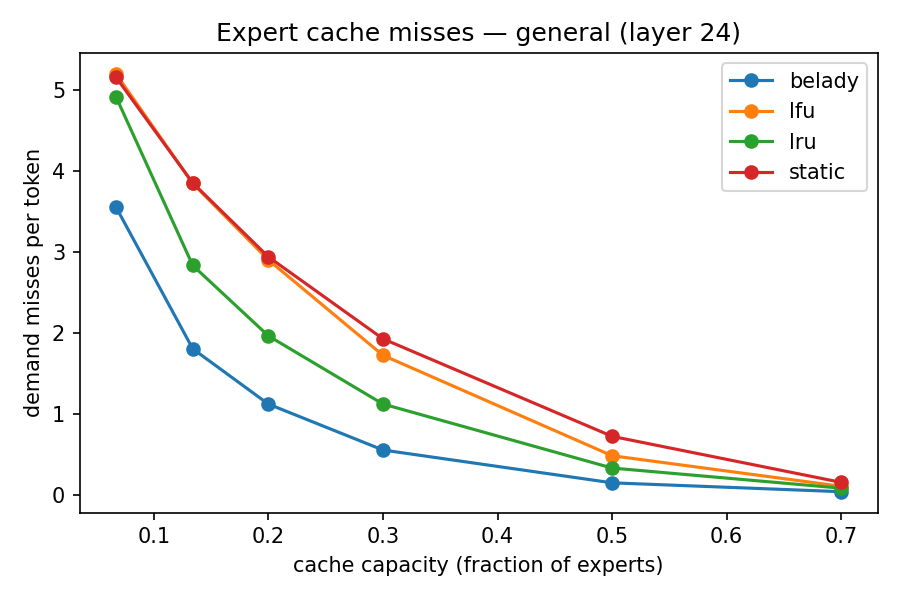

The file beside this chart, header and first rows:
domain, layer, policy, cap_frac, capacity, demand_miss_per_tok, prefetch_per_tok, est_tok_per_s
general, 24, lru, 0.067, 8, 4.921, 0.0, 40.25
general, 24, lfu, 0.067, 8, 5.205, 0.0, 39.36
general, 24, static, 0.067, 8, 5.163, 0.0, 39.48
general, 24, belady, 0.067, 8, 3.558, 0.0, 45.22
general, 24, lru, 0.134, 17, 2.836, 0.0, 48.37
general, 24, lfu, 0.134, 17, 3.85, 0.0, 44.05
general, 24, static, 0.134, 17, 3.856, 0.0, 44.03
general, 24, belady, 0.134, 17, 1.806, 0.0, 53.73
general, 24, lru, 0.2, 25, 1.966, 0.0, 52.82
general, 24, lfu, 0.2, 25, 2.905, 0.0, 48.06
general, 24, static, 0.2, 25, 2.943, 0.0, 47.88
general, 24, belady, 0.2, 25, 1.123, 0.0, 57.99
general, 24, lru, 0.3, 38, 1.123, 0.0, 57.98
general, 24, lfu, 0.3, 38, 1.726, 0.0, 54.2
general, 24, static, 0.3, 38, 1.93, 0.0, 53.02
general, 24, belady, 0.3, 38, 0.5547, 0.0, 62.08
general, 24, lru, 0.5, 64, 0.3319, 0.0, 63.84
general, 24, lfu, 0.5, 64, 0.4843, 0.0, 62.62
general, 24, static, 0.5, 64, 0.7238, 0.0, 60.8
general, 24, belady, 0.5, 64, 0.1491, 0.0, 65.37
general, 24, lru, 0.7, 89, 0.08313, 0.0, 65.94
general, 24, lfu, 0.7, 89, 0.106, 0.0, 65.74
general, 24, static, 0.7, 89, 0.1545, 0.0, 65.32
general, 24, belady, 0.7, 89, 0.0395, 0.0, 66.32
